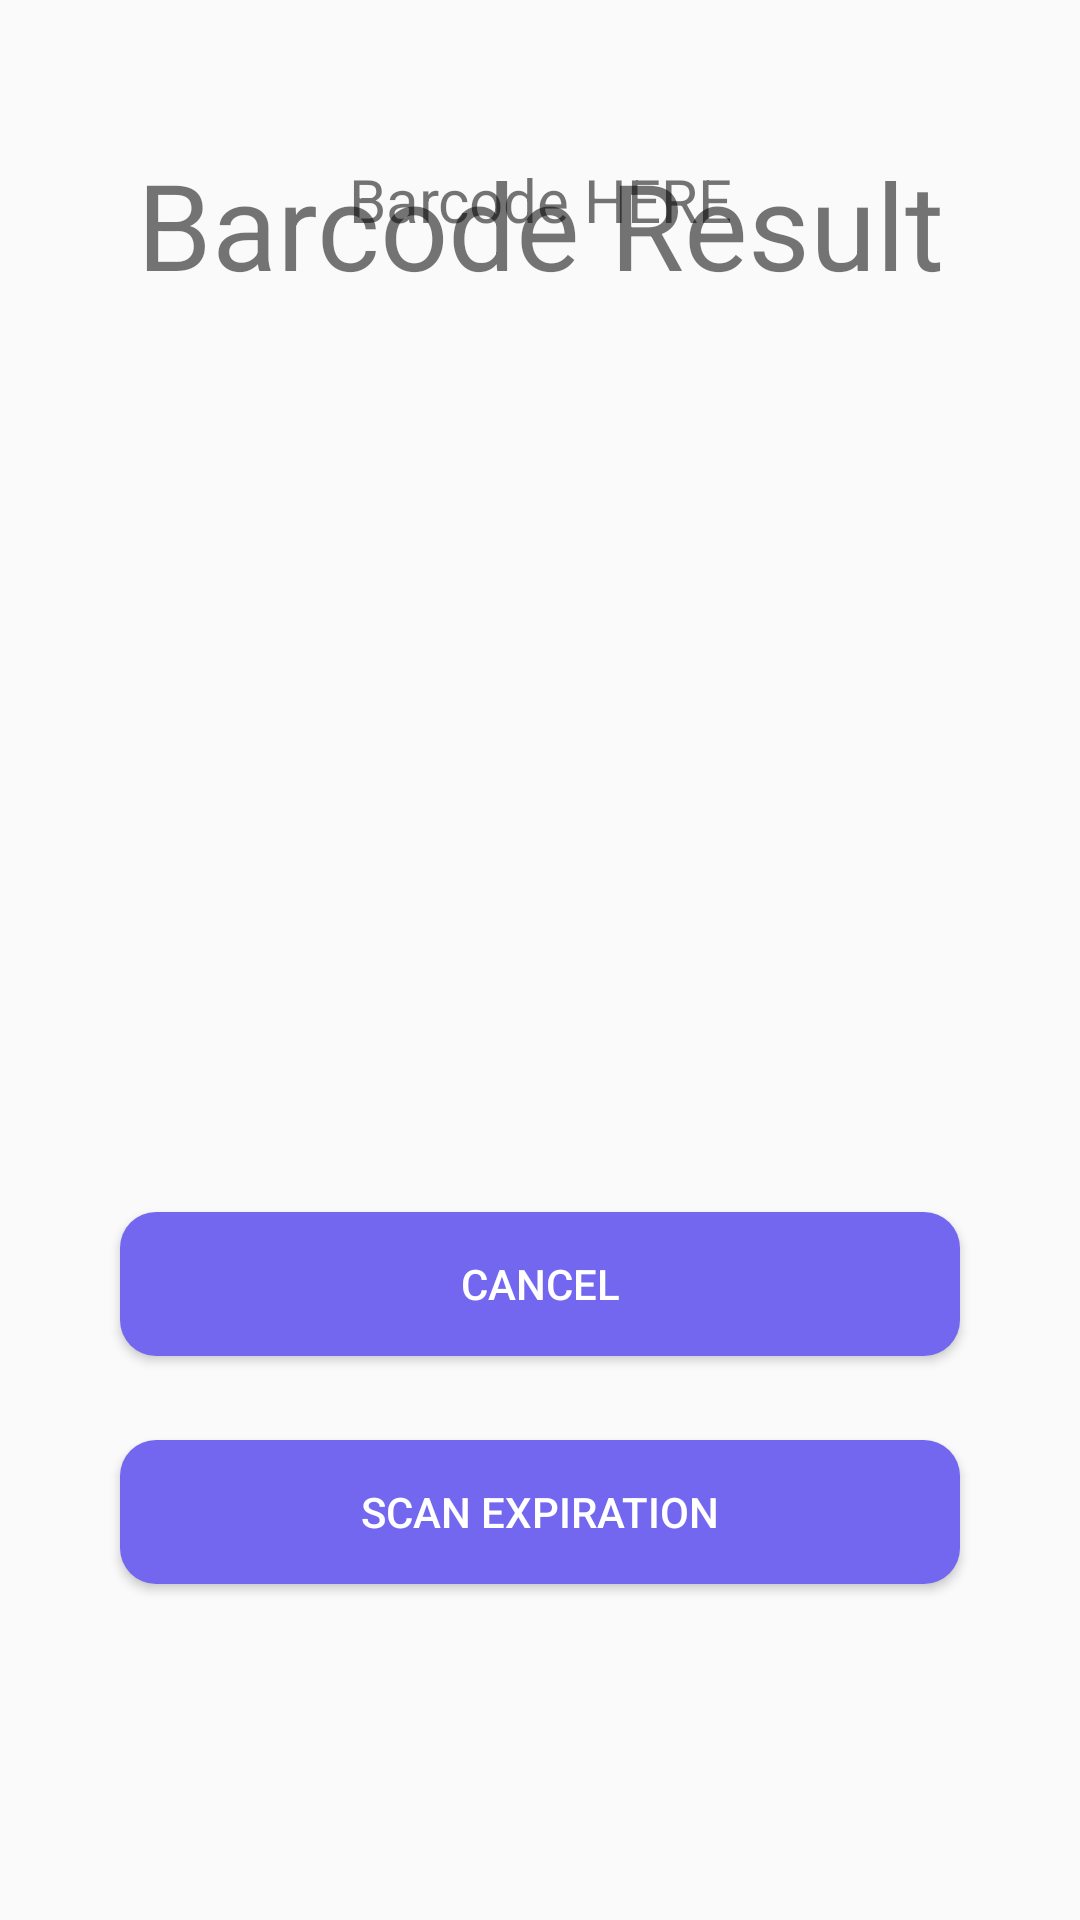

Write the Android layout XML for this screen, with the resource values it uses.
<!-- AndroidManifest.xml: application theme Theme.GrayScale -->
<!-- res/layout/activity_barcode_result.xml -->
<?xml version="1.0" encoding="utf-8"?>
<androidx.constraintlayout.widget.ConstraintLayout xmlns:android="http://schemas.android.com/apk/res/android"
    xmlns:app="http://schemas.android.com/apk/res-auto"
    xmlns:tools="http://schemas.android.com/tools"
    android:layout_width="match_parent"
    android:layout_height="match_parent"
    tools:context="com.example.grayscale3.Activies.barcodeResultActivity">


    <Button
        android:id="@+id/ScanExpiration2"
        android:layout_width="match_parent"
        android:layout_height="wrap_content"
        android:layout_marginHorizontal="40dp"
        android:layout_marginBottom="112dp"
        android:textColor="@color/white"
        android:background="@drawable/button_design"
        android:text="Scan Expiration"
        app:layout_constraintBottom_toBottomOf="parent"
        app:layout_constraintEnd_toEndOf="parent"
        app:layout_constraintStart_toStartOf="parent" />

    <Button
        android:id="@+id/Cancel"
        android:layout_width="match_parent"
        android:layout_height="wrap_content"
        android:layout_marginHorizontal="40dp"
        android:layout_marginBottom="28dp"
        android:textColor="@color/white"
        android:background="@drawable/button_design"
        android:text="Cancel"
        app:layout_constraintBottom_toTopOf="@+id/ScanExpiration2"
        app:layout_constraintEnd_toEndOf="parent"
        app:layout_constraintStart_toStartOf="parent" />

    <TextView
        android:id="@+id/textView3"
        android:layout_width="match_parent"
        android:layout_height="wrap_content"
        android:layout_marginTop="48dp"
        android:text="Barcode Result"
        android:textAlignment="center"
        android:textSize="40dp"
        app:layout_constraintBottom_toTopOf="@+id/BarcodeResultShow"
        app:layout_constraintEnd_toEndOf="parent"
        app:layout_constraintHorizontal_bias="0.0"
        app:layout_constraintStart_toStartOf="parent"
        app:layout_constraintTop_toTopOf="parent"
        app:layout_constraintVertical_bias="0.0" />

    <TextView
        android:id="@+id/BarcodeResultShow"
        android:layout_width="match_parent"
        android:layout_height="wrap_content"
        android:layout_marginBottom="324dp"
        android:text="Barcode HERE"
        android:textAlignment="center"
        android:textSize="20dp"
        app:layout_constraintBottom_toTopOf="@+id/Cancel"
        app:layout_constraintEnd_toEndOf="parent"
        app:layout_constraintHorizontal_bias="0.0"
        app:layout_constraintStart_toStartOf="parent" />


</androidx.constraintlayout.widget.ConstraintLayout>
<!-- resources referenced by this layout -->
<resources>
  <color name="white">#FFFFFFFF</color>
  <!-- drawable button_design (drawable) -->
  <?xml version="1.0" encoding="utf-8"?>
  <selector xmlns:android="http://schemas.android.com/apk/res/android"
      android:shape="rectangle">
  
     <item android:state_pressed="true"
         android:drawable="@drawable/button_pressed"/>
  
  
      <item android:drawable="@drawable/button_normal_form"/>
  
  
  </selector>
  <style name="Theme.GrayScale" parent="Theme.MaterialComponents.DayNight.DarkActionBar.Bridge">
          
          <item name="colorPrimary">@color/BASE_COLOR</item>
          <item name="colorPrimaryVariant">@color/BASE_COLOR</item>
          <item name="colorOnPrimary">@color/white</item>
          
          <item name="colorSecondary">@color/teal_200</item>
          <item name="colorSecondaryVariant">@color/teal_700</item>
          <item name="colorOnSecondary">@color/white</item>
          
          <item name="android:statusBarColor" tools:targetApi="l">?attr/colorPrimaryVariant</item>
          
      </style>
  <!-- drawable button_pressed (drawable) -->
  <?xml version="1.0" encoding="utf-8"?>
  <shape xmlns:android="http://schemas.android.com/apk/res/android"
      android:shape="rectangle">
  
      <solid android:color="@color/BUTTON_CLICKED_COLOR"/>
      <corners android:radius="12dp"/>
  
  </shape>
  <!-- drawable button_normal_form (drawable) -->
  <?xml version="1.0" encoding="utf-8"?>
  <shape xmlns:android="http://schemas.android.com/apk/res/android"
      android:shape="rectangle">
  
      <solid android:color="@color/BASE_COLOR"/>
      <corners android:radius="12dp"/>
  
  </shape>
  <color name="BASE_COLOR">#7367F0</color>
  <color name="teal_200">#FF03DAC5</color>
  <color name="teal_700">#FF018786</color>
  <color name="BUTTON_CLICKED_COLOR">#5E50EE</color>
</resources>
